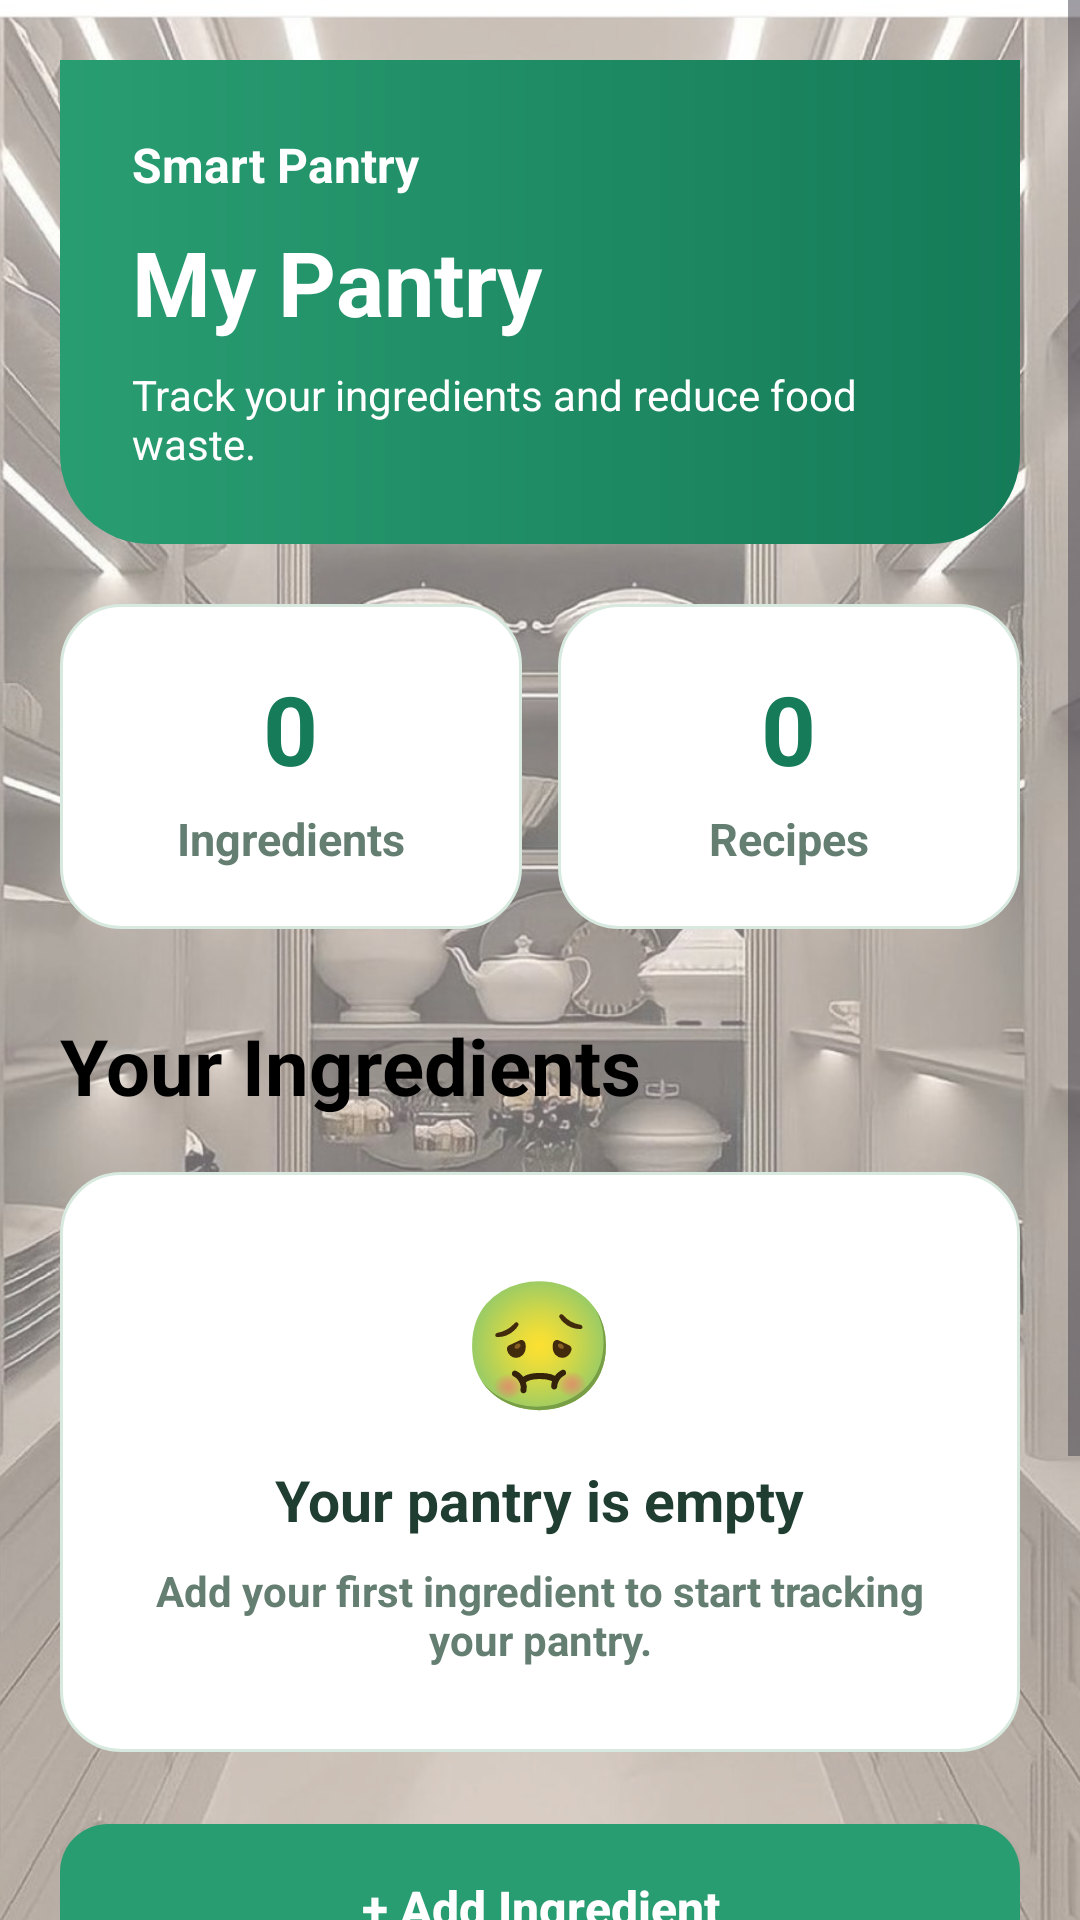

Write the Android layout XML for this screen, with the resource values it uses.
<!-- AndroidManifest.xml: application theme Theme.SmartPantryManager -->
<!-- res/layout/activity_main.xml -->
<?xml version="1.0" encoding="utf-8"?>
<FrameLayout
    xmlns:android="http://schemas.android.com/apk/res/android"
    android:layout_width="match_parent"
    android:layout_height="match_parent">

    
    <ImageView
        android:layout_width="match_parent"
        android:layout_height="match_parent"
        android:src="@drawable/pantry_background"
        android:scaleType="centerCrop"
        android:contentDescription="@null" />

    
    <View
        android:layout_width="match_parent"
        android:layout_height="match_parent"
        android:background="#66FFFFFF" />

    <ScrollView
        xmlns:android="http://schemas.android.com/apk/res/android"
        android:id="@+id/main"
        android:layout_width="match_parent"
        android:layout_height="match_parent"
        android:fillViewport="true"
        android:background="@android:color/transparent">

        <LinearLayout
            android:layout_width="match_parent"
            android:layout_height="wrap_content"
            android:orientation="vertical"
            android:padding="20dp">

            
            <LinearLayout
                android:layout_width="match_parent"
                android:layout_height="wrap_content"
                android:orientation="vertical"
                android:padding="24dp"
                android:background="@drawable/bg_header">

                <TextView
                    android:layout_width="match_parent"
                    android:layout_height="wrap_content"
                    android:text="Smart Pantry"
                    android:textColor="@color/pantry_white"
                    android:textSize="16sp"
                    android:textStyle="bold"/>

                <TextView
                    android:layout_width="match_parent"
                    android:layout_height="wrap_content"
                    android:layout_marginTop="8dp"
                    android:text="My Pantry"
                    android:textColor="@color/pantry_white"
                    android:textSize="30sp"
                    android:textStyle="bold" />

                <TextView
                    android:layout_width="match_parent"
                    android:layout_height="wrap_content"
                    android:layout_marginTop="8dp"
                    android:text="Track your ingredients and reduce food waste."
                    android:textColor="@color/pantry_white"
                    android:textSize="14sp" />

            </LinearLayout>

            
            <LinearLayout
                android:layout_width="match_parent"
                android:layout_height="wrap_content"
                android:layout_marginTop="20dp"
                android:orientation="horizontal">

                <LinearLayout
                    android:layout_width="0dp"
                    android:layout_height="wrap_content"
                    android:layout_weight="1"
                    android:padding="20dp"
                    android:orientation="vertical"
                    android:gravity="center"
                    android:background="@drawable/bg_card">

                    <TextView
                        android:id="@+id/tvIngredientCount"
                        android:layout_width="wrap_content"
                        android:layout_height="wrap_content"
                        android:text="0"
                        android:textColor="@color/pantry_green_dark"
                        android:textSize="32sp"
                        android:textStyle="bold" />

                    <TextView
                        android:layout_width="wrap_content"
                        android:layout_height="wrap_content"
                        android:layout_marginTop="5dp"
                        android:text="Ingredients"
                        android:textColor="@color/pantry_muted"
                        android:textSize="15sp"
                        android:textStyle="bold"/>

                </LinearLayout>

                
                <LinearLayout
                    android:layout_width="0dp"
                    android:layout_height="wrap_content"
                    android:layout_weight="1"
                    android:layout_marginStart="12dp"
                    android:padding="20dp"
                    android:orientation="vertical"
                    android:gravity="center"
                    android:background="@drawable/bg_card">

                    
                    <TextView
                        android:id="@+id/tvRecipeCount"
                        android:layout_width="wrap_content"
                        android:layout_height="wrap_content"
                        android:text="0"
                        android:textColor="@color/pantry_green_dark"
                        android:textSize="32sp"
                        android:textStyle="bold" />

                    
                    <TextView
                        android:layout_width="wrap_content"
                        android:layout_height="wrap_content"
                        android:layout_marginTop="5dp"
                        android:text="Recipes"
                        android:textColor="@color/pantry_muted"
                        android:textSize="15sp"
                        android:textStyle="bold"/>
                </LinearLayout>

            </LinearLayout>

            
            <TextView
                android:layout_width="match_parent"
                android:layout_height="wrap_content"
                android:layout_marginTop="28dp"
                android:text="Your Ingredients"
                android:textColor="@color/pantry_black"
                android:textSize="26sp"
                android:textStyle="bold" />

            
            <TextView
                android:id="@+id/tvIngredientListHint"
                android:layout_width="match_parent"
                android:layout_height="wrap_content"
                android:layout_marginTop="8dp"
                android:gravity="center"
                android:text="Tap an ingredient to edit • HOLD TO DELETE"
                android:textColor="@color/pantry_green_dark"
                android:textSize="18sp"
                android:textStyle="bold"
                android:visibility="gone" />

            
            <LinearLayout
                android:id="@+id/emptyPantryCard"
                android:layout_width="match_parent"
                android:layout_height="wrap_content"
                android:layout_marginTop="18dp"
                android:orientation="vertical"
                android:gravity="center"
                android:padding="28dp"
                android:background="@drawable/bg_card">

                <TextView
                    android:layout_width="wrap_content"
                    android:layout_height="wrap_content"
                    android:text="🤢"
                    android:textSize="42sp" />

                <TextView
                    android:layout_width="wrap_content"
                    android:layout_height="wrap_content"
                    android:layout_marginTop="12dp"
                    android:text="Your pantry is empty"
                    android:textColor="@color/pantry_text"
                    android:textSize="19sp"
                    android:textStyle="bold" />

                <TextView
                    android:layout_width="match_parent"
                    android:layout_height="wrap_content"
                    android:layout_marginTop="8dp"
                    android:gravity="center"
                    android:text="Add your first ingredient to start tracking your pantry."
                    android:textColor="@color/pantry_muted"
                    android:textSize="14sp"
                    android:textStyle="bold"/>

            </LinearLayout>

            
            <androidx.recyclerview.widget.RecyclerView
                android:id="@+id/recyclerViewPantry"
                android:layout_width="match_parent"
                android:layout_height="wrap_content"
                android:layout_marginTop="18dp"
                android:nestedScrollingEnabled="false"
                android:clipToPadding="false"
                android:visibility="gone" />




            
            <Button
                android:id="@+id/btnAddIngredient"
                android:layout_width="match_parent"
                android:layout_height="56dp"
                android:layout_marginTop="24dp"
                android:background="@drawable/bg_primary_button"
                android:backgroundTint="@null"
                android:text="+ Add Ingredient"
                android:textAllCaps="false"
                android:textColor="@color/pantry_white"
                android:textSize="16sp"
                android:textStyle="bold" />

            
            <Button
                android:id="@+id/btnExploreRecipes"
                android:layout_width="match_parent"
                android:layout_height="54dp"
                android:layout_marginTop="12dp"
                android:background="@drawable/bg_outline_button"
                android:backgroundTint="@null"
                android:text="Explore Recipes"
                android:textAllCaps="false"
                android:textColor="@android:color/white"
                android:textSize="15sp"
                android:textStyle="bold"/>

            
            <LinearLayout
                android:layout_width="match_parent"
                android:layout_height="wrap_content"
                android:layout_marginTop="28dp"
                android:orientation="horizontal"
                android:gravity="center"
                android:padding="8dp"
                android:background="@drawable/bg_card">

                <Button
                    android:id="@+id/btnNavPantry"
                    android:layout_width="0dp"
                    android:layout_height="50dp"
                    android:layout_weight="1"
                    android:text="Pantry"
                    android:textAllCaps="false"
                    android:textStyle="bold"/>

                <Button
                    android:id="@+id/btnNavRecipes"
                    android:layout_width="0dp"
                    android:layout_height="50dp"
                    android:layout_weight="1"
                    android:text="Recipes"
                    android:textAllCaps="false" />

                <Button
                    android:id="@+id/btnNavSettings"
                    android:layout_width="0dp"
                    android:layout_height="50dp"
                    android:layout_weight="1"
                    android:text="Settings"
                    android:textAllCaps="false" />

            </LinearLayout>

        </LinearLayout>

    </ScrollView>
</FrameLayout>
<!-- resources referenced by this layout -->
<resources>
  <color name="pantry_black">#000000</color>
  <color name="pantry_green_dark">#157B58</color>
  <color name="pantry_muted">#657E72</color>
  <color name="pantry_text">#203D31</color>
  <color name="pantry_white">#FFFFFF</color>
  <!-- drawable bg_card (drawable) -->
  <?xml version="1.0" encoding="utf-8"?>
  <shape xmlns:android="http://schemas.android.com/apk/res/android"
      android:shape="rectangle">
  
      <solid
          android:color="@color/pantry_white" />
  
      <corners
          android:radius="20dp" />
  
      <stroke
          android:width="1dp"
          android:color="@color/pantry_border" />
  
  </shape>
  <!-- drawable bg_header (drawable) -->
  <?xml version="1.0" encoding="utf-8"?>
  <shape xmlns:android="http://schemas.android.com/apk/res/android"
      android:shape="rectangle">
  
      
      <gradient
          android:startColor="@color/pantry_green"
          android:endColor="@color/pantry_green_dark"
          android:angle="0" />
  
      
      <corners
          android:bottomLeftRadius="30dp"
          android:bottomRightRadius="30dp" />
  
  </shape>
  <!-- drawable bg_outline_button (drawable) -->
  <?xml version="1.0" encoding="utf-8"?>
  <shape xmlns:android="http://schemas.android.com/apk/res/android"
      android:shape="rectangle">
  
      <solid
          android:color="@color/pantry_white" />
  
      <corners
          android:radius="16dp" />
  
      <stroke
          android:width="2dp"
          android:color="@color/pantry_green" />
  
  </shape>
  <!-- drawable bg_primary_button (drawable) -->
  <?xml version="1.0" encoding="utf-8"?>
  <shape xmlns:android="http://schemas.android.com/apk/res/android"
      android:shape="rectangle">
  
      <solid
          android:color="@color/pantry_green" />
  
      <corners
          android:radius="16dp" />
  
  </shape>
  <!-- drawable pantry_background: jpg bitmap (drawable, 211894 bytes) -->
  <style name="Theme.SmartPantryManager" parent="Base.Theme.SmartPantryManager" />
  <color name="pantry_border">#D8EAE0</color>
  <color name="pantry_green">#299D72</color>
  <style name="Base.Theme.SmartPantryManager" parent="Theme.Material3.Light.NoActionBar">
          <item name="android:windowBackground">@color/pantry_background</item>
          <item name="android:statusBarColor">@color/pantry_background</item>
          <item name="android:navigationBarColor">@color/pantry_background</item>
          <item name="android:windowLightStatusBar">true</item>
          <item name="android:windowLightNavigationBar">true</item>
          <item name="colorPrimary">@color/pantry_green_dark</item>
          <item name="colorOnPrimary">@color/pantry_white</item>
      </style>
  <color name="pantry_background">#F7FAF8</color>
</resources>
